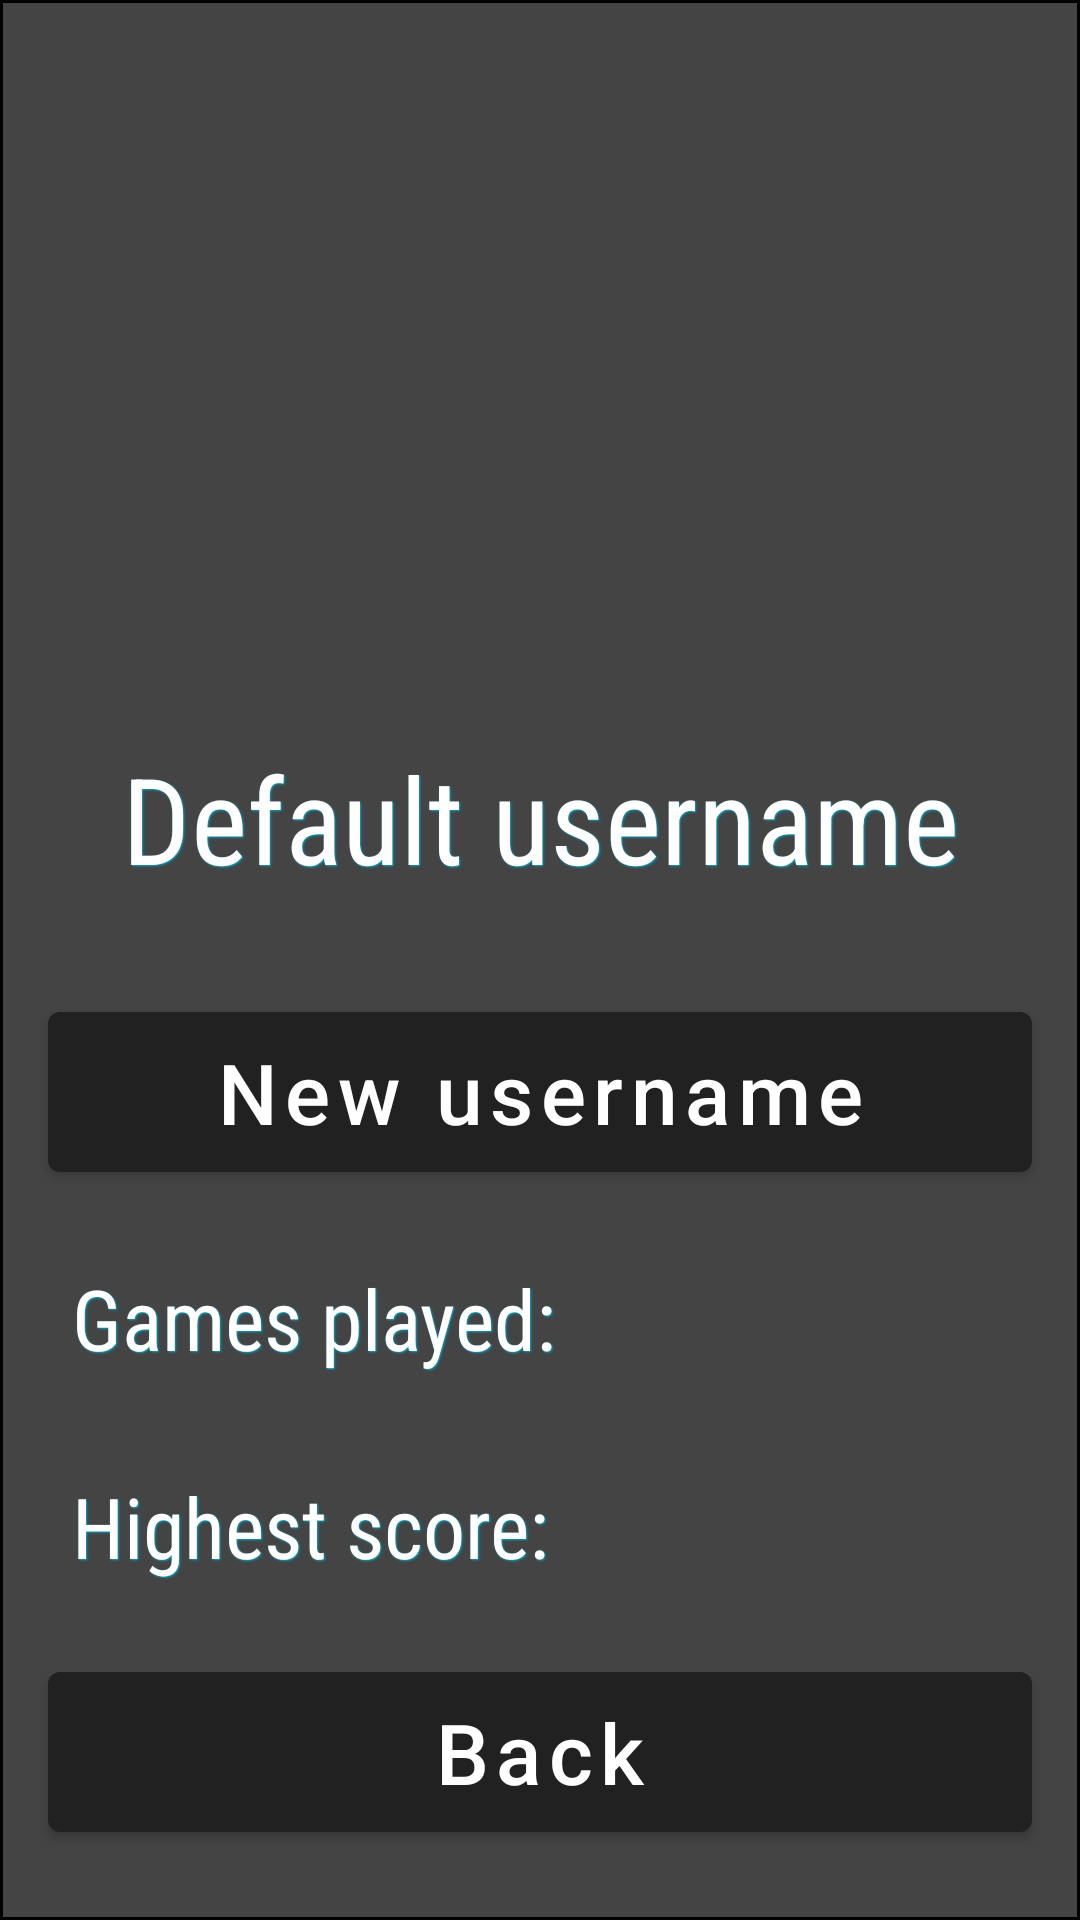

The Android layout XML behind this screen, and the referenced resources:
<!-- AndroidManifest.xml: application theme Theme.MaterialComponents.Light.DarkActionBar -->
<!-- res/layout/profile.xml -->
<?xml version="1.0" encoding="utf-8"?>
<LinearLayout xmlns:android="http://schemas.android.com/apk/res/android"
    xmlns:app="http://schemas.android.com/apk/res-auto"
    xmlns:tools="http://schemas.android.com/tools"
    android:padding="8dp"
    android:background="@drawable/healthbar_nontarget_background"
    android:orientation="vertical"
    android:layout_width="match_parent"
    android:layout_height="match_parent">

    <ImageView
        android:layout_margin="32dp"
        android:id="@+id/profile_imageView_avatar"
        android:layout_width="150dp"
        android:layout_gravity="center"
        android:layout_height="150dp"
        android:background="@mipmap/ic_launcher_round"
        android:contentDescription="@string/description_avatar"
        app:srcCompat="@android:color/transparent"
        tools:srcCompat="@android:drawable/sym_def_app_icon" />

    <LinearLayout
        android:id="@+id/profile_layout_top_horizontal"
        android:layout_width="match_parent"
        android:padding="16dp"
        android:layout_height="wrap_content"
        android:orientation="horizontal">
        <TextView
            style="@style/AppTheme.Text"
            android:id="@+id/profile_textView_username"
            android:layout_width="match_parent"
            android:layout_height="wrap_content"
            android:padding="8dp"
            android:textSize="40sp"
            android:gravity="center"
            android:text="@string/default_username" />
    </LinearLayout>
    <com.google.android.material.button.MaterialButton
        android:layout_margin="8dp"
        android:padding="8dp"
        android:textSize="28sp"
        android:id="@+id/btn_change_username"
        android:textAllCaps="false"
        android:layout_width="match_parent"
        android:layout_height="wrap_content"
        android:text="@string/new_username"/>
    <TextView
        style="@style/AppTheme.Text"
        android:padding="8dp"
        android:layout_margin="8dp"
        android:id="@+id/profile_textView_games_played"
        android:textSize="28sp"
        android:layout_width="match_parent"
        android:layout_height="wrap_content"
        android:text="@string/games_played" />

    <TextView
        style="@style/AppTheme.Text"
        android:layout_margin="8dp"
        android:padding="8dp"
        android:id="@+id/profile_textView_highest_score"
        android:textSize="28sp"
        android:layout_width="match_parent"
        android:layout_height="wrap_content"
        android:text="@string/highest_score" />

    <com.google.android.material.button.MaterialButton
        android:padding="8dp"
        android:layout_margin="8dp"
        android:textSize="28sp"
        android:textAllCaps="false"
        android:id="@+id/profile_button_back"
        android:layout_width="match_parent"
        android:layout_height="wrap_content"
        android:text="@string/back_button"/>

</LinearLayout>
<!-- resources referenced by this layout -->
<resources>
  <!-- drawable healthbar_nontarget_background (drawable) -->
  <shape xmlns:android="http://schemas.android.com/apk/res/android" android:shape="rectangle" >
      <gradient
          android:startColor="#444444"
          android:endColor="#444444"
          android:angle="0"/>
      <corners
          android:radius="0dp"/>
  
      <stroke android:width="1dp" android:color="#000000"/>
  </shape>
  <string name="back_button">Back</string>
  <string name="default_username">Default username</string>
  <string name="description_avatar">A player avatar</string>
  <string name="games_played">Games played: </string>
  <string name="highest_score">Highest score: </string>
  <string name="new_username">New username</string>
  <style name="AppTheme.Text">
          <item name="android:textColor">@color/colorButtonBackground</item>
          <item name="android:shadowColor">@color/colorAbilitybgDark</item>
          <item name="android:shadowRadius">1.0</item>
          <item name="android:shadowDx">1.0</item>
          <item name="android:shadowDy">1.0</item>
          <item name="fontFamily">sans-serif-condensed</item>
      </style>
  <color name="colorButtonBackground">#ffffff</color>
  <color name="colorAbilitybgDark">#00a8cb</color>
</resources>
